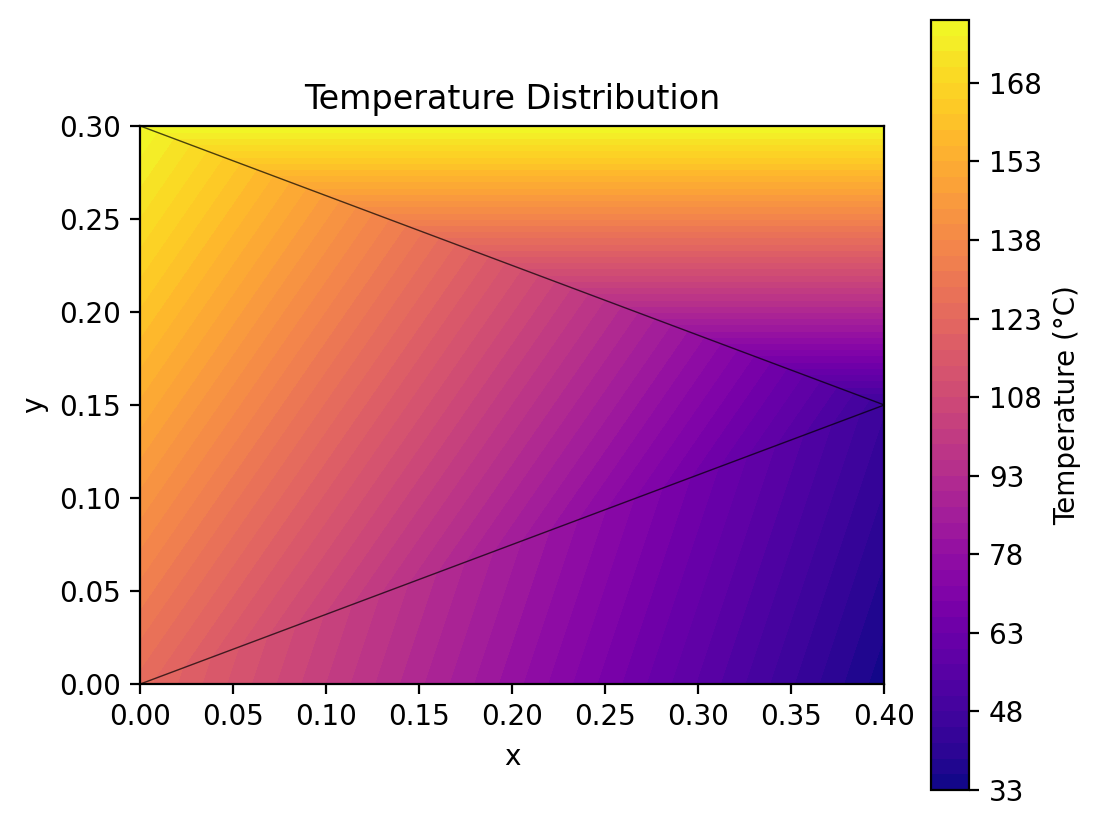

Values plotted in this chart, from the file beside it:
x, y, Temperature
0.000000000000000000e+00, 0.000000000000000000e+00, 1.244960212201591361e+02
4.000000000000000222e-01, 0.000000000000000000e+00, 3.404509283819629673e+01
4.000000000000000222e-01, 1.499999999999999944e-01, 4.535145888594166053e+01
4.000000000000000222e-01, 2.999999999999999889e-01, 1.800000000000000000e+02
0.000000000000000000e+00, 2.999999999999999889e-01, 1.800000000000000000e+02
